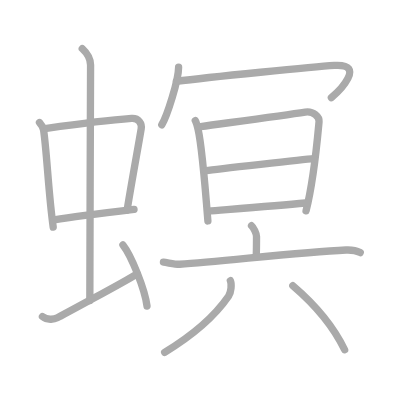
t = 0.00 s
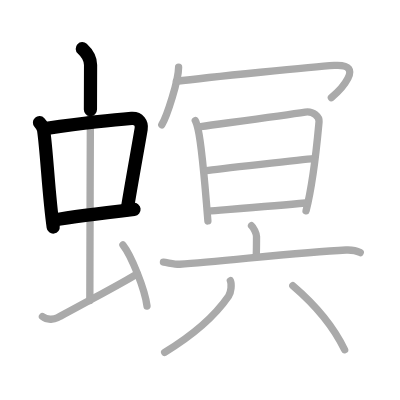
t = 3.25 s
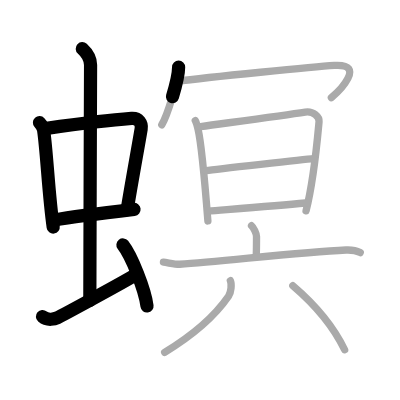
t = 6.50 s
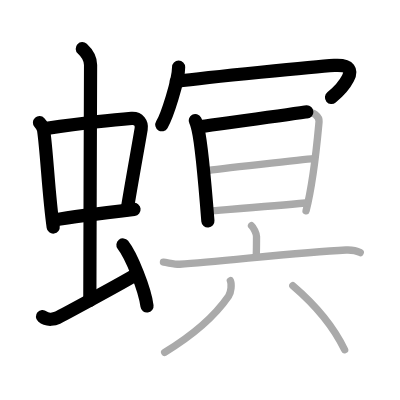
t = 9.50 s
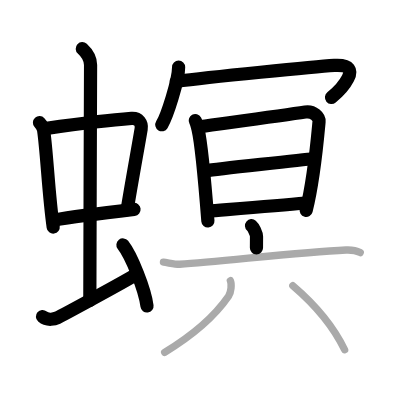
t = 12.75 s
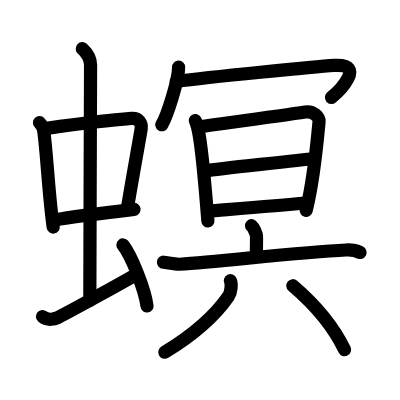
t = 16.00 s

The animated SVG that drew these frames (rendered in a browser with its animation timeline set to each time). Animation: 16 SMIL elements (animate=16); one cycle of 16.00 s.

<?xml version="1.0" standalone="no"?>
<!DOCTYPE svg PUBLIC "-//W3C//DTD SVG 1.1//EN"   "http://www.w3.org/Graphics/SVG/1.1/DTD/svg11.dtd">
<svg width="400px" height="400px"  version="1.1" xmlns="http://www.w3.org/2000/svg">
  <defs>
    <marker id="Triangle" viewBox="0 0 10 10" refX="0" refY="5" markerUnits="strokeWidth" markerWidth="3" style="stroke-opacity:0%;fill:#aaaaaa;" markerHeight="2" orient="auto">
      <path d="M 0 0 L 10 5 L 0 10 z" />
    </marker>
    
    <marker id="Arrow" viewBox="0 0 10 10" refX="5" refY="5" markerUnits="strokeWidth" markerWidth="1.8" style="stroke-opacity:0%;fill:#770000;" markerHeight="2" orient="auto">
      <path d="M 0 4 L 6 4 L 4 1 L 10 5 L 4 9 L 6 6 L 0 6 z" />
        <circle cx="5" cy="5" r="5" />
      </marker>
    
    <marker id="TriangleRed" viewBox="0 0 10 10" refX="0" refY="5" markerUnits="strokeWidth" markerWidth="3" style="stroke-opacity:0%;fill:#CC0000;" markerHeight="2" orient="auto">
      <path d="M 0 0 L 10 5 L 0 10 z" />
    </marker>
    
    <marker id="ArrowRed" viewBox="0 0 10 10" refX="5" refY="5" markerUnits="strokeWidth" markerWidth="1.8" style="stroke-opacity:0%;fill:#CC0000;" markerHeight="2" orient="auto">
      <path d="M 0 4 L 6 4 L 4 1 L 10 5 L 4 9 L 6 6 L 0 6 z" />
        <circle cx="5" cy="5" r="5" />
      </marker>
    
  </defs>
  
  <path style="fill:#ffffff; fill-opacity:100%; fill-rule:evenodd; stroke-width:0;" d="M 0 0 L 400px 0 L 400px 400px L 0 400px L 0 0" />

  <g transform="scale(3.6697247706422 3.6697247706422)">
<path style="fill:none; fill-opacity:0%; fill-rule:evenodd; stroke:#aaaaaa; stroke-opacity:100%; stroke-width: 1.5pt; stroke-linejoin:round; stroke-linecap:round;" d="M10.76 33.4c0.46 0.51 1.02 1.4 1.12 2.06c0.87 5.79 1.37 17.79 2.62 26.43"></path>
<path style="fill:none; fill-opacity:0%; fill-rule:evenodd; stroke:#aaaaaa; stroke-opacity:100%; stroke-width: 1.5pt; stroke-linejoin:round; stroke-linecap:round;" d="M12.72 34.98c6.93-0.97 18.11-2.33 23.13-2.7c1.96-0.14 2.86 1.38 2.62 2.83c-0.83 4.98-2.48 13.84-3.83 22.12"></path>
<path style="fill:none; fill-opacity:0%; fill-rule:evenodd; stroke:#aaaaaa; stroke-opacity:100%; stroke-width: 1.5pt; stroke-linejoin:round; stroke-linecap:round;" d="M14.76 59.93c5.58-0.98 13.96-1.98 21.76-2.89"></path>
<path style="fill:none; fill-opacity:0%; fill-rule:evenodd; stroke:#aaaaaa; stroke-opacity:100%; stroke-width: 1.5pt; stroke-linejoin:round; stroke-linecap:round;" d="M22.42 13.25c1.08 1 2.26 2.75 2.26 4.47c0 4.78-0.2 50.78-0.2 64.16"></path>
<path style="fill:none; fill-opacity:0%; fill-rule:evenodd; stroke:#aaaaaa; stroke-opacity:100%; stroke-width: 1.5pt; stroke-linejoin:round; stroke-linecap:round;" d="M11.57 86.27c1.43 1.23 3.46 0.61 4.06 0.32c0.6-0.29 18.04-9.65 21.76-11.97"></path>
<path style="fill:none; fill-opacity:0%; fill-rule:evenodd; stroke:#aaaaaa; stroke-opacity:100%; stroke-width: 1.5pt; stroke-linejoin:round; stroke-linecap:round;" d="M33.5 66.75c2.31 2.94 5.98 12.08 6.56 16.64"></path>
<path style="fill:none; fill-opacity:0%; fill-rule:evenodd; stroke:#aaaaaa; stroke-opacity:100%; stroke-width: 1.5pt; stroke-linejoin:round; stroke-linecap:round;" d="M48.67 18.32c0 3.55-3.15 13.31-4.58 15.68"></path>
<path style="fill:none; fill-opacity:0%; fill-rule:evenodd; stroke:#aaaaaa; stroke-opacity:100%; stroke-width: 1.5pt; stroke-linejoin:round; stroke-linecap:round;" d="M48.06 22.17c8.94-1.17 37.83-4 43.04-4.34c8.91-0.58 1.23 7.11-0.8 8.76"></path>
<path style="fill:none; fill-opacity:0%; fill-rule:evenodd; stroke:#aaaaaa; stroke-opacity:100%; stroke-width: 1.5pt; stroke-linejoin:round; stroke-linecap:round;" d="M53.21 32.86c0.15 0.27 0.5 1.3 0.75 2.34c1.05 4.46 2.04 16.69 2.69 25.01"></path>
<path style="fill:none; fill-opacity:0%; fill-rule:evenodd; stroke:#aaaaaa; stroke-opacity:100%; stroke-width: 1.5pt; stroke-linejoin:round; stroke-linecap:round;" d="M54.68 34.49c8.15-1.12 22.42-3.01 28.5-3.95c2.24-0.35 3.88 1.38 3.76 2.61c-0.42 4.5-1.38 15.75-3.54 24.3"></path>
<path style="fill:none; fill-opacity:0%; fill-rule:evenodd; stroke:#aaaaaa; stroke-opacity:100%; stroke-width: 1.5pt; stroke-linejoin:round; stroke-linecap:round;" d="M56.2 46.51c2.66-0.44 27.1-3.08 29.3-3.26"></path>
<path style="fill:none; fill-opacity:0%; fill-rule:evenodd; stroke:#aaaaaa; stroke-opacity:100%; stroke-width: 1.5pt; stroke-linejoin:round; stroke-linecap:round;" d="M56.69 57.53c5.87-0.48 18.47-1.44 26.57-2.22"></path>
<path style="fill:none; fill-opacity:0%; fill-rule:evenodd; stroke:#aaaaaa; stroke-opacity:100%; stroke-width: 1.5pt; stroke-linejoin:round; stroke-linecap:round;" d="M68.54 61.5c0.51 0.43 1.36 2.11 1.36 2.97c0 3.42-0.01 2.76-0.07 5.21"></path>
<path style="fill:none; fill-opacity:0%; fill-rule:evenodd; stroke:#aaaaaa; stroke-opacity:100%; stroke-width: 1.5pt; stroke-linejoin:round; stroke-linecap:round;" d="M44.54 71.45c1.04 0.1 3.4 0.62 4.41 0.55c11.55-0.75 32.3-3.25 45.35-3.87c1.71-0.08 2.58 0.05 3.86 0.7"></path>
<path style="fill:none; fill-opacity:0%; fill-rule:evenodd; stroke:#aaaaaa; stroke-opacity:100%; stroke-width: 1.5pt; stroke-linejoin:round; stroke-linecap:round;" d="M62.77 76.49c0.42 0.88 0.22 3.19-0.5 4.24c-3.93 5.69-9.25 10.33-17.4 15.28"></path>
<path style="fill:none; fill-opacity:0%; fill-rule:evenodd; stroke:#aaaaaa; stroke-opacity:100%; stroke-width: 1.5pt; stroke-linejoin:round; stroke-linecap:round;" d="M79.8 77.86c6.07 5.18 11.08 11.16 14.11 17.45"></path>

<path style="fill:none; fill-opacity:0%; fill-rule:evenodd; stroke:#000000; stroke-opacity:100%; stroke-width: 2.7pt; stroke-linejoin:round; stroke-linecap:round;" d="M10.76 33.4c0.46 0.51 1.02 1.4 1.12 2.06c0.87 5.79 1.37 17.79 2.62 26.43" pathLength="100" stroke-dashoffset="100" stroke-dasharray="100 105"><animate id="dashAnim1" attributeName="stroke-dashoffset" from="100" to="0" dur="1s" calcMode="linear" fill="freeze"/></path>
<path style="fill:none; fill-opacity:0%; fill-rule:evenodd; stroke:#000000; stroke-opacity:100%; stroke-width: 2.7pt; stroke-linejoin:round; stroke-linecap:round;" d="M12.72 34.98c6.93-0.97 18.11-2.33 23.13-2.7c1.96-0.14 2.86 1.38 2.62 2.83c-0.83 4.98-2.48 13.84-3.83 22.12" pathLength="100" stroke-dashoffset="100" stroke-dasharray="100 105"><animate id="dashAnim2" attributeName="stroke-dashoffset" from="100" to="0" dur="1s" calcMode="linear" begin="dashAnim1.end" fill="freeze"/></path>
<path style="fill:none; fill-opacity:0%; fill-rule:evenodd; stroke:#000000; stroke-opacity:100%; stroke-width: 2.7pt; stroke-linejoin:round; stroke-linecap:round;" d="M14.76 59.93c5.58-0.98 13.96-1.98 21.76-2.89" pathLength="100" stroke-dashoffset="100" stroke-dasharray="100 105"><animate id="dashAnim3" attributeName="stroke-dashoffset" from="100" to="0" dur="1s" calcMode="linear" begin="dashAnim2.end" fill="freeze"/></path>
<path style="fill:none; fill-opacity:0%; fill-rule:evenodd; stroke:#000000; stroke-opacity:100%; stroke-width: 2.7pt; stroke-linejoin:round; stroke-linecap:round;" d="M22.42 13.25c1.08 1 2.26 2.75 2.26 4.47c0 4.78-0.2 50.78-0.2 64.16" pathLength="100" stroke-dashoffset="100" stroke-dasharray="100 105"><animate id="dashAnim4" attributeName="stroke-dashoffset" from="100" to="0" dur="1s" calcMode="linear" begin="dashAnim3.end" fill="freeze"/></path>
<path style="fill:none; fill-opacity:0%; fill-rule:evenodd; stroke:#000000; stroke-opacity:100%; stroke-width: 2.7pt; stroke-linejoin:round; stroke-linecap:round;" d="M11.57 86.27c1.43 1.23 3.46 0.61 4.06 0.32c0.6-0.29 18.04-9.65 21.76-11.97" pathLength="100" stroke-dashoffset="100" stroke-dasharray="100 105"><animate id="dashAnim5" attributeName="stroke-dashoffset" from="100" to="0" dur="1s" calcMode="linear" begin="dashAnim4.end" fill="freeze"/></path>
<path style="fill:none; fill-opacity:0%; fill-rule:evenodd; stroke:#000000; stroke-opacity:100%; stroke-width: 2.7pt; stroke-linejoin:round; stroke-linecap:round;" d="M33.5 66.75c2.31 2.94 5.98 12.08 6.56 16.64" pathLength="100" stroke-dashoffset="100" stroke-dasharray="100 105"><animate id="dashAnim6" attributeName="stroke-dashoffset" from="100" to="0" dur="1s" calcMode="linear" begin="dashAnim5.end" fill="freeze"/></path>
<path style="fill:none; fill-opacity:0%; fill-rule:evenodd; stroke:#000000; stroke-opacity:100%; stroke-width: 2.7pt; stroke-linejoin:round; stroke-linecap:round;" d="M48.67 18.32c0 3.55-3.15 13.31-4.58 15.68" pathLength="100" stroke-dashoffset="100" stroke-dasharray="100 105"><animate id="dashAnim7" attributeName="stroke-dashoffset" from="100" to="0" dur="1s" calcMode="linear" begin="dashAnim6.end" fill="freeze"/></path>
<path style="fill:none; fill-opacity:0%; fill-rule:evenodd; stroke:#000000; stroke-opacity:100%; stroke-width: 2.7pt; stroke-linejoin:round; stroke-linecap:round;" d="M48.06 22.17c8.94-1.17 37.83-4 43.04-4.34c8.91-0.58 1.23 7.11-0.8 8.76" pathLength="100" stroke-dashoffset="100" stroke-dasharray="100 105"><animate id="dashAnim8" attributeName="stroke-dashoffset" from="100" to="0" dur="1s" calcMode="linear" begin="dashAnim7.end" fill="freeze"/></path>
<path style="fill:none; fill-opacity:0%; fill-rule:evenodd; stroke:#000000; stroke-opacity:100%; stroke-width: 2.7pt; stroke-linejoin:round; stroke-linecap:round;" d="M53.21 32.86c0.15 0.27 0.5 1.3 0.75 2.34c1.05 4.46 2.04 16.69 2.69 25.01" pathLength="100" stroke-dashoffset="100" stroke-dasharray="100 105"><animate id="dashAnim9" attributeName="stroke-dashoffset" from="100" to="0" dur="1s" calcMode="linear" begin="dashAnim8.end" fill="freeze"/></path>
<path style="fill:none; fill-opacity:0%; fill-rule:evenodd; stroke:#000000; stroke-opacity:100%; stroke-width: 2.7pt; stroke-linejoin:round; stroke-linecap:round;" d="M54.68 34.49c8.15-1.12 22.42-3.01 28.5-3.95c2.24-0.35 3.88 1.38 3.76 2.61c-0.42 4.5-1.38 15.75-3.54 24.3" pathLength="100" stroke-dashoffset="100" stroke-dasharray="100 105"><animate id="dashAnim10" attributeName="stroke-dashoffset" from="100" to="0" dur="1s" calcMode="linear" begin="dashAnim9.end" fill="freeze"/></path>
<path style="fill:none; fill-opacity:0%; fill-rule:evenodd; stroke:#000000; stroke-opacity:100%; stroke-width: 2.7pt; stroke-linejoin:round; stroke-linecap:round;" d="M56.2 46.51c2.66-0.44 27.1-3.08 29.3-3.26" pathLength="100" stroke-dashoffset="100" stroke-dasharray="100 105"><animate id="dashAnim11" attributeName="stroke-dashoffset" from="100" to="0" dur="1s" calcMode="linear" begin="dashAnim10.end" fill="freeze"/></path>
<path style="fill:none; fill-opacity:0%; fill-rule:evenodd; stroke:#000000; stroke-opacity:100%; stroke-width: 2.7pt; stroke-linejoin:round; stroke-linecap:round;" d="M56.69 57.53c5.87-0.48 18.47-1.44 26.57-2.22" pathLength="100" stroke-dashoffset="100" stroke-dasharray="100 105"><animate id="dashAnim12" attributeName="stroke-dashoffset" from="100" to="0" dur="1s" calcMode="linear" begin="dashAnim11.end" fill="freeze"/></path>
<path style="fill:none; fill-opacity:0%; fill-rule:evenodd; stroke:#000000; stroke-opacity:100%; stroke-width: 2.7pt; stroke-linejoin:round; stroke-linecap:round;" d="M68.54 61.5c0.51 0.43 1.36 2.11 1.36 2.97c0 3.42-0.01 2.76-0.07 5.21" pathLength="100" stroke-dashoffset="100" stroke-dasharray="100 105"><animate id="dashAnim13" attributeName="stroke-dashoffset" from="100" to="0" dur="1s" calcMode="linear" begin="dashAnim12.end" fill="freeze"/></path>
<path style="fill:none; fill-opacity:0%; fill-rule:evenodd; stroke:#000000; stroke-opacity:100%; stroke-width: 2.7pt; stroke-linejoin:round; stroke-linecap:round;" d="M44.54 71.45c1.04 0.1 3.4 0.62 4.41 0.55c11.55-0.75 32.3-3.25 45.35-3.87c1.71-0.08 2.58 0.05 3.86 0.7" pathLength="100" stroke-dashoffset="100" stroke-dasharray="100 105"><animate id="dashAnim14" attributeName="stroke-dashoffset" from="100" to="0" dur="1s" calcMode="linear" begin="dashAnim13.end" fill="freeze"/></path>
<path style="fill:none; fill-opacity:0%; fill-rule:evenodd; stroke:#000000; stroke-opacity:100%; stroke-width: 2.7pt; stroke-linejoin:round; stroke-linecap:round;" d="M62.77 76.49c0.42 0.88 0.22 3.19-0.5 4.24c-3.93 5.69-9.25 10.33-17.4 15.28" pathLength="100" stroke-dashoffset="100" stroke-dasharray="100 105"><animate id="dashAnim15" attributeName="stroke-dashoffset" from="100" to="0" dur="1s" calcMode="linear" begin="dashAnim14.end" fill="freeze"/></path>
<path style="fill:none; fill-opacity:0%; fill-rule:evenodd; stroke:#000000; stroke-opacity:100%; stroke-width: 2.7pt; stroke-linejoin:round; stroke-linecap:round;" d="M79.8 77.86c6.07 5.18 11.08 11.16 14.11 17.45" pathLength="100" stroke-dashoffset="100" stroke-dasharray="100 105"><animate id="dashAnim16" attributeName="stroke-dashoffset" from="100" to="0" dur="1s" calcMode="linear" begin="dashAnim15.end" fill="freeze"/></path>

</g>

</svg>  
          
